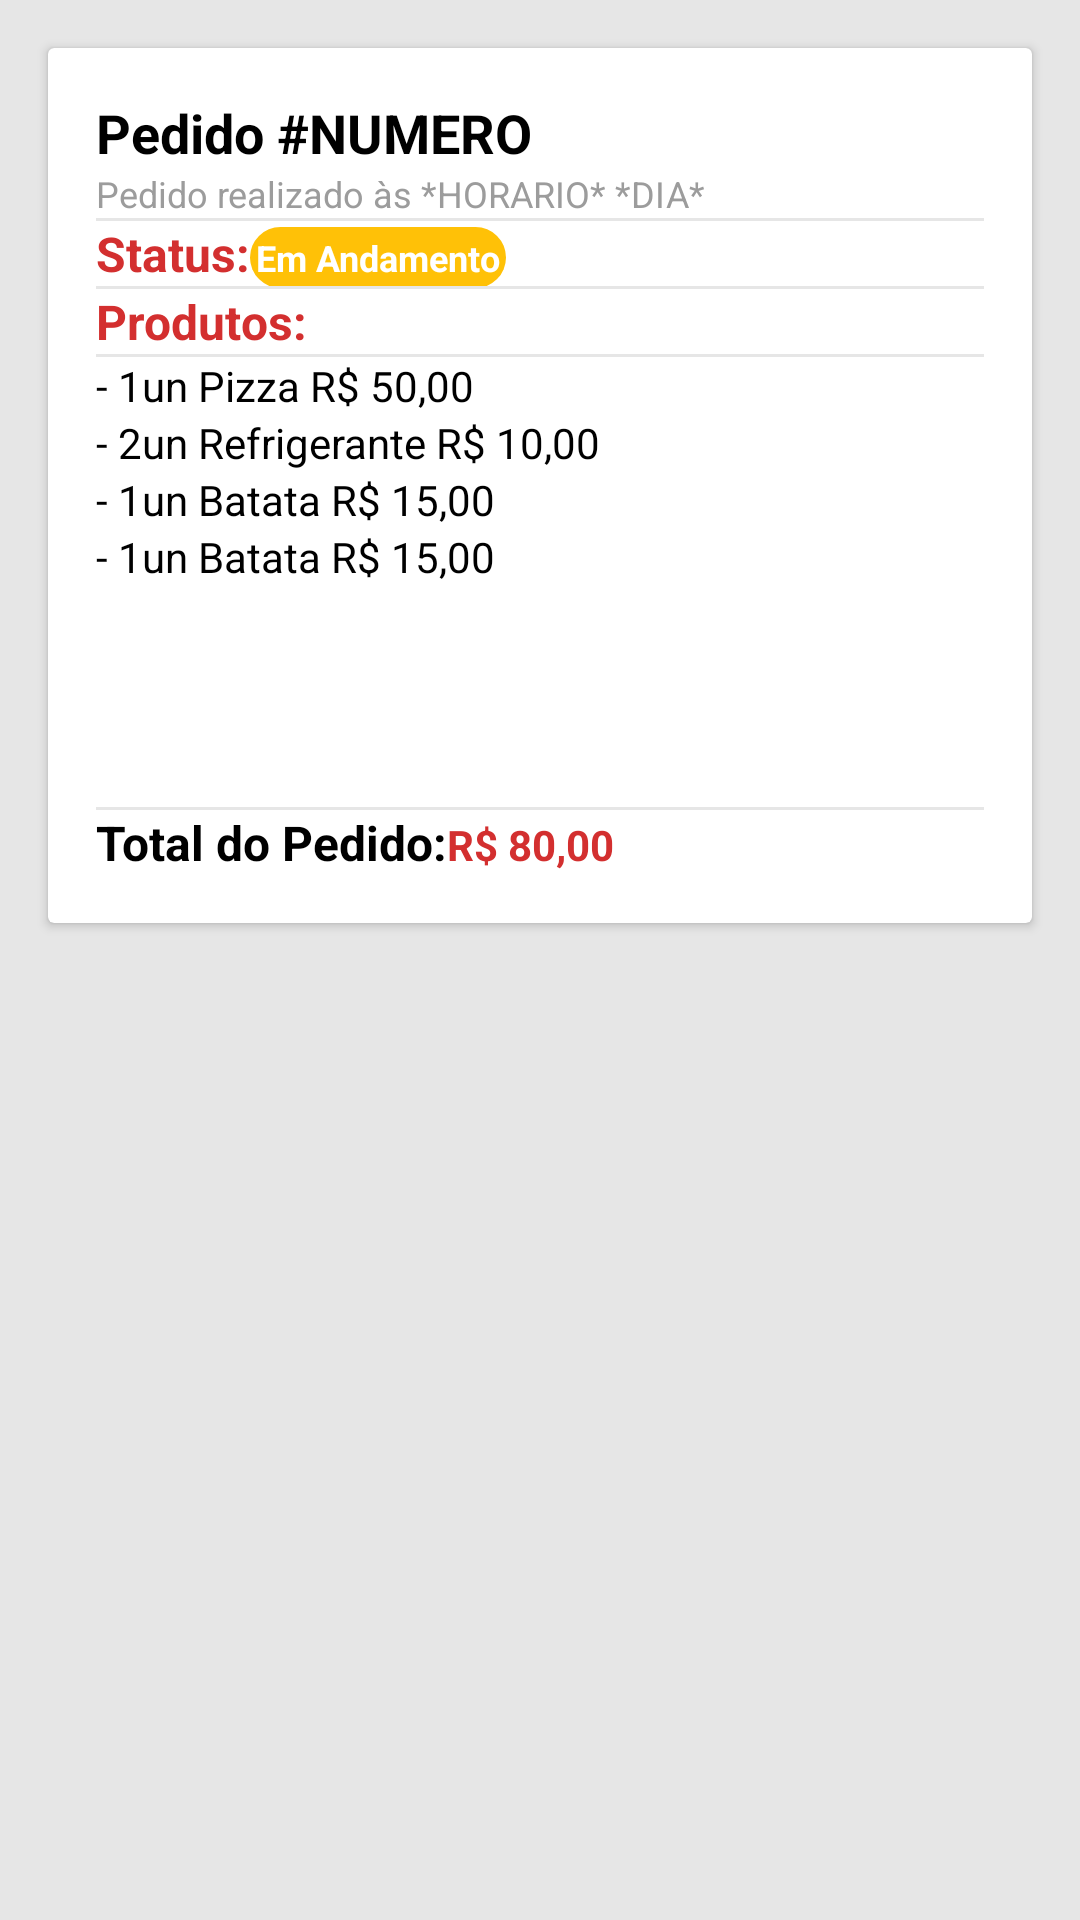

Write the Android layout XML for this screen, with the resource values it uses.
<!-- AndroidManifest.xml: application theme AppTheme -->
<!-- res/layout/activity_detalhes_pedido.xml -->
<?xml version="1.0" encoding="utf-8"?>
<ScrollView
        xmlns:android="http://schemas.android.com/apk/res/android"
        xmlns:app="http://schemas.android.com/apk/res-auto"
        xmlns:tools="http://schemas.android.com/tools"
        android:layout_width="match_parent"
        android:layout_height="match_parent"
        tools:context="com.burguer.zap.burguer.activities.DetalhesPedidoActivity"
        android:background="@color/whitesmoke">

    <android.support.v7.widget.CardView
            android:layout_width="match_parent"
            android:layout_height="wrap_content"
            android:orientation="vertical"
            android:layout_marginVertical="@dimen/activity_vertical_margin"
            android:layout_marginHorizontal="@dimen/activity_horizontal_margin"
            android:background="@color/white"
            android:weightSum="1">

        <LinearLayout
            android:layout_width="match_parent"
            android:layout_height="wrap_content"
            android:orientation="vertical"
            android:paddingBottom="@dimen/activity_vertical_margin"
            android:paddingHorizontal="@dimen/activity_horizontal_margin"
            android:weightSum="1">

        <TextView
                android:layout_width="match_parent"
                android:layout_height="wrap_content"
                android:text="Pedido #NUMERO"
                android:textSize="18dp"
                android:textColor="@color/black"
                android:textStyle="bold"
                android:paddingTop="@dimen/activity_vertical_margin"/>

        <TextView
            android:layout_width="match_parent"
            android:layout_height="wrap_content"
            android:text="Pedido realizado às *HORARIO* *DIA*"
            android:textSize="12dp"
            android:textColor="@color/gray"/>

        <View
            android:layout_width="fill_parent"
            android:layout_height="1dp"
            android:background="@color/whitesmoke"
            android:layout_marginVertical="@dimen/text_margin"/>

        <LinearLayout
            android:layout_width="match_parent"
            android:layout_height="wrap_content"
            android:orientation="horizontal"
            android:weightSum="1">

            <TextView
                    android:layout_width="wrap_content"
                    android:layout_height="wrap_content"
                    android:text="Status:"
                    android:textSize="16dp"
                    android:textColor="@color/primary_dark"
                    android:textStyle="bold"/>

            <TextView
                android:layout_width="wrap_content"
                android:layout_height="wrap_content"
                android:text="Em Andamento"
                android:textSize="12dp"
                android:textColor="@color/white"
                android:background="@drawable/circular_border_shape"
                android:backgroundTint="@color/accent"
                android:layout_marginHorizontal="@dimen/text_margin"
                android:padding="@dimen/cardview_default_radius"
                android:textStyle="bold"
                />

        </LinearLayout>

        <View
            android:layout_width="fill_parent"
            android:layout_height="1dp"
            android:background="@color/whitesmoke"
            android:layout_marginVertical="@dimen/text_margin"/>

        <TextView
            android:layout_width="wrap_content"
            android:layout_height="wrap_content"
            android:text="Produtos:"
            android:textSize="16dp"
            android:textColor="@color/primary_dark"
            android:textStyle="bold"/>

        <View
            android:layout_width="fill_parent"
            android:layout_height="1dp"
            android:background="@color/whitesmoke"
            android:layout_marginVertical="@dimen/text_margin"/>

        <ScrollView
            android:layout_width="match_parent"
            android:layout_height="150dp">

            <LinearLayout
                android:layout_width="match_parent"
                android:layout_height="wrap_content"
                android:orientation="vertical"
                android:weightSum="1">

                <TextView
                    android:layout_width="match_parent"
                    android:layout_height="wrap_content"
                    android:text="- 1un Pizza R$ 50,00"
                    android:paddingVertical="@dimen/text_margin"
                    android:textColor="@color/black"
                    android:textSize="14dp" />

                <TextView
                    android:layout_width="match_parent"
                    android:layout_height="wrap_content"
                    android:text="- 2un Refrigerante R$ 10,00"
                    android:paddingVertical="@dimen/text_margin"
                    android:textColor="@color/black"
                    android:textSize="14dp" />

                <TextView
                    android:layout_width="match_parent"
                    android:layout_height="wrap_content"
                    android:text="- 1un Batata R$ 15,00"
                    android:paddingVertical="@dimen/text_margin"
                    android:textColor="@color/black"
                    android:textSize="14dp" />

                <TextView
                    android:layout_width="match_parent"
                    android:layout_height="wrap_content"
                    android:text="- 1un Batata R$ 15,00"
                    android:paddingVertical="@dimen/text_margin"
                    android:textColor="@color/black"
                    android:textSize="14dp" />

            </LinearLayout>
        </ScrollView>


        <View
            android:layout_width="fill_parent"
            android:layout_height="1dp"
            android:background="@color/whitesmoke"
            android:layout_marginVertical="@dimen/text_margin"/>

            <LinearLayout
                android:layout_width="match_parent"
                android:layout_height="wrap_content"
                android:orientation="horizontal"
                android:weightSum="1">

                <TextView
                    android:layout_width="wrap_content"
                    android:layout_height="wrap_content"
                    android:text="Total do Pedido:"
                    android:textSize="16dp"
                    android:textColor="@color/black"
                    android:textStyle="bold"/>

                <TextView
                    android:layout_width="wrap_content"
                    android:layout_height="wrap_content"
                    android:text="R$ 80,00"
                    android:textSize="14dp"
                    android:textColor="@color/primary_dark"
                    android:layout_marginHorizontal="@dimen/text_margin"
                    android:textStyle="bold"
                    />

            </LinearLayout>

        </LinearLayout>

    </android.support.v7.widget.CardView>

</ScrollView>
<!-- resources referenced by this layout -->
<resources>
  <color name="accent">#FFC107</color>
  <color name="black">#000000</color>
  <color name="gray">#9c9c9c</color>
  <color name="primary_dark">#D32F2F</color>
  <color name="white">#FFFFFF</color>
  <color name="whitesmoke">#E6E6E6</color>
  <dimen name="activity_horizontal_margin">16dp</dimen>
  <dimen name="activity_vertical_margin">16dp</dimen>
  <!-- drawable circular_border_shape (drawable) -->
  <?xml version="1.0" encoding="utf-8"?>
  <shape
      xmlns:android="http://schemas.android.com/apk/res/android"
      android:shape="rectangle"
      android:tint="@color/primary">
      <corners
          android:radius="100dp"
          />
  </shape>
  <style name="AppTheme" parent="Theme.AppCompat.Light.DarkActionBar">
          
          <item name="colorPrimary">@color/primary</item>
          <item name="colorPrimaryDark">@color/primary_dark</item>
          <item name="colorAccent">@color/accent</item>
      </style>
  <color name="primary">#F44336</color>
</resources>
